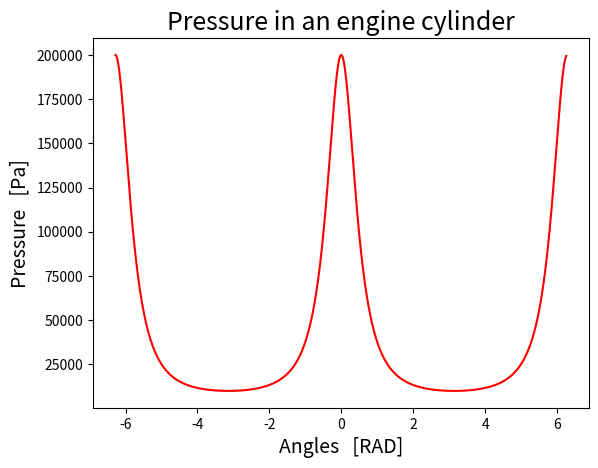

The matplotlib source for this figure:
import matplotlib.pyplot as plt
import numpy as np

### OBJECTIVE ###
"""We want to find out the evolution of the pressure in an engine cylinder 
on the basis of the following ordinary differential equation :
        
        dP/dT = -g (P/V) (dV/dT) + (g-1) 1/V dQ/dT
        
        where:
         * P : pressure in the cylinder
         * T : angle between the crank and the cylinder axis
         * V : volume occupied by the fluid
         * Q : Gain of heat
         
"""

### SOLVING METHOD ###
"""To solve the above presented ODE, we here use the Runge-Kutta-Fehlberg resolution method."""


## Make RKF45 as general as possible (whatever the function we choose) ##
def feval(funcName, *args):
    return eval(funcName)(*args)


## Implementation of the Runge-Kutta-Fehlberg method ##
def RKF45(func, y_init, x_range, h):
    # m = len(yinit)

    n = int((x_range[-1] - x_range[0]) / h)

    # Containers for solutions
    x = np.zeros(n)
    x[0] = x_range[0]

    y = np.zeros(n)
    y[0] = y_init

    # Find value at each discrete value
    for i in range(n - 1):
        k1 = feval(func, x[i], y[i])

        k2 = feval(func, x[i] + h / 5, y[i] + k1 * (h / 5))

        k3 = feval(func, x[i] + (3 * h / 10), y[i] + k1 * (3 * h / 40) + k2 * (9 * h / 40))

        k4 = feval(func, x[i] + (3 * h / 5), y[i] + k1 * (3 * h / 10) - k2 * (9 * h / 10) + k3 * (6 * h / 5))

        k5 = feval(func, x[i] + h,
                   y[i] - k1 * (11 * h / 54) + k2 * (5 * h / 2) - k3 * (70 * h / 27) + k4 * (35 * h / 27))

        k6 = feval(func, x[i] + (7 * h / 8), y[i] + k1 * (1631 * h / 55296) + k2 * (175 * h / 512)
                   + k3 * (575 * h / 13824) + k4 * (44275 * h / 110592) + k5 * (253 * h / 4096))

        y[i + 1] = y[i] + h * (37 * k1 / 378 + 250 * k3 / 621 + 125 * k4 / 594 + 512 * k6 / 1771)
        x[i + 1] = x[i] + h

    return x, y


### PROBLEM PARAMETERS ###

CONNECTING_ROD_LENGHT = 15  # [cm]
CRANK_LENGHT = 5  # [cm]
R_C = CONNECTING_ROD_LENGHT / CRANK_LENGHT  # +/- = 3-3.5

COMPRESSION_RATIO = 10  # Gasoline : in [8,13]  /  Diesel : in [16,25]µ
HEAT_CAPACITY_RATIO = 1.3

HEAT_CAPACITY_gasoline = 2800  # [kJ/kg]
HEAT_CAPACITY_diesel = 2800  # [kJ/kg]
Q_tot = HEAT_CAPACITY_gasoline * 0.004 / 1000  # [J]

START_ANGLE = np.pi / 12  # in interval [15°,40°]
COMBUSTION_DURATION = np.pi / 6  # between 40° and 70°

ENGINE_DISPLACEMENT = 6e-4  # [m^3]


### Function considered : PRESSURE DIFFERENTIAL EVOLUTION ###

def dP(T, P_T):
    V_T = ENGINE_DISPLACEMENT * (0.5 * (1 - np.cos(T) + R_C - np.sqrt(R_C * R_C - np.sin(T) * np.sin(T))) +
                                 1 / (COMPRESSION_RATIO - 1))
    dV_dT = ENGINE_DISPLACEMENT / 2 * (np.sin(T) + 1 / (2 * np.sqrt(R_C * R_C - np.sin(T) * np.sin(T))) *
                                       2 * np.sin(T) * np.cos(T))
    dQ_dT = Q_tot / 2 * np.pi / COMBUSTION_DURATION * np.sin(np.pi * (T - START_ANGLE) / COMBUSTION_DURATION)
    dP_dT = - HEAT_CAPACITY_RATIO * P_T / V_T * dV_dT + (HEAT_CAPACITY_RATIO - 1) * 1 / V_T * dQ_dT
    return dP_dT


### EVOLUTION OF PRESSURE ###

step = 0.02
angles = np.linspace(-2 * np.pi, 2 * np.pi, 400)
P_init = 200000

Ts, Ps = RKF45('dP', P_init, angles, step)

plt.plot(Ts, Ps, '-r')
plt.title('Pressure in an engine cylinder', fontsize=18)
plt.xlabel('Angles   [RAD]', fontsize=14)
plt.ylabel('Pressure   [Pa]', fontsize=14)
#plt.savefig('Pressure.png', bbox_inches='tight')
plt.show()


